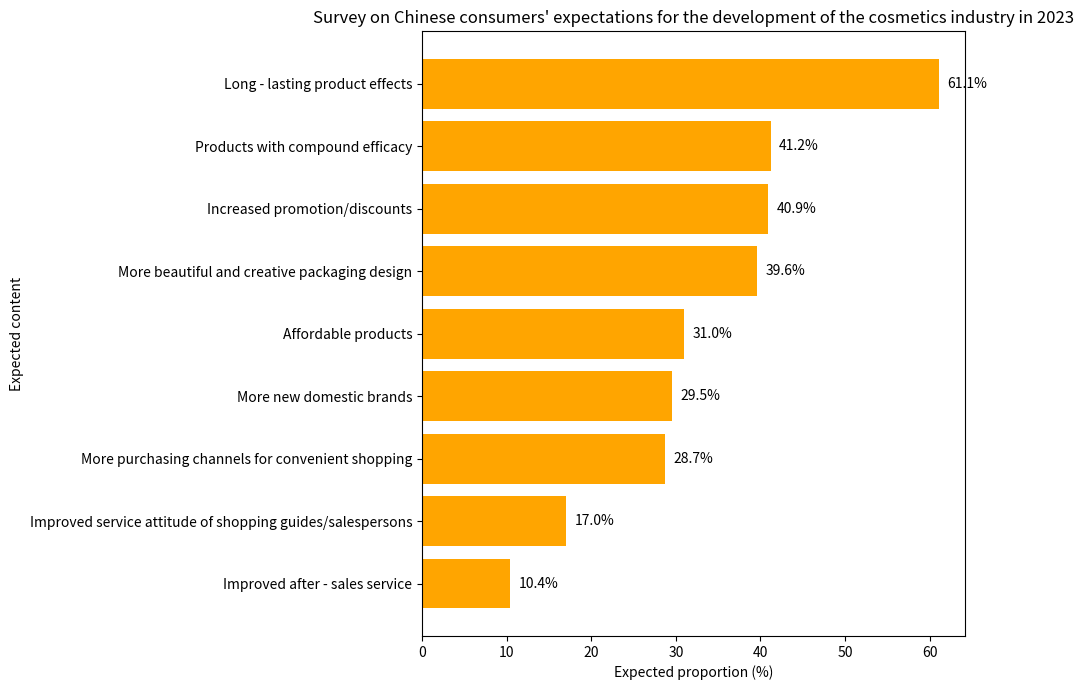

Write Python code to recreate this figure.
import matplotlib.pyplot as plt
import numpy as np

# Data
expectations = [
    "Long - lasting product effects", "Products with compound efficacy", "Increased promotion/discounts",
    "More beautiful and creative packaging design", "Affordable products", "More new domestic brands",
    "More purchasing channels for convenient shopping", "Improved service attitude of shopping guides/salespersons", "Improved after - sales service"
]
percentages = [61.1, 41.2, 40.9, 39.6, 31.0, 29.5, 28.7, 17.0, 10.4]

x = np.arange(len(expectations))

fig, ax = plt.subplots(figsize=(10, 7))

# Draw a bar chart
bars = ax.barh(x, percentages, color='orange')  # Horizontal bar chart is more suitable for displaying this type of data
ax.set_xlabel('Expected proportion (%)')
ax.set_ylabel('Expected content')
ax.set_yticks(x)
ax.set_yticklabels(expectations)
ax.invert_yaxis()  # Display the first expectation at the top
ax.set_title('Survey on Chinese consumers\' expectations for the development of the cosmetics industry in 2023')

# Add numerical labels
for bar in bars:
    length = bar.get_width()
    ax.text(length + 1, bar.get_y() + bar.get_height() / 2,
            f'{length}%', ha='left', va='center')

plt.tight_layout()
plt.show()
